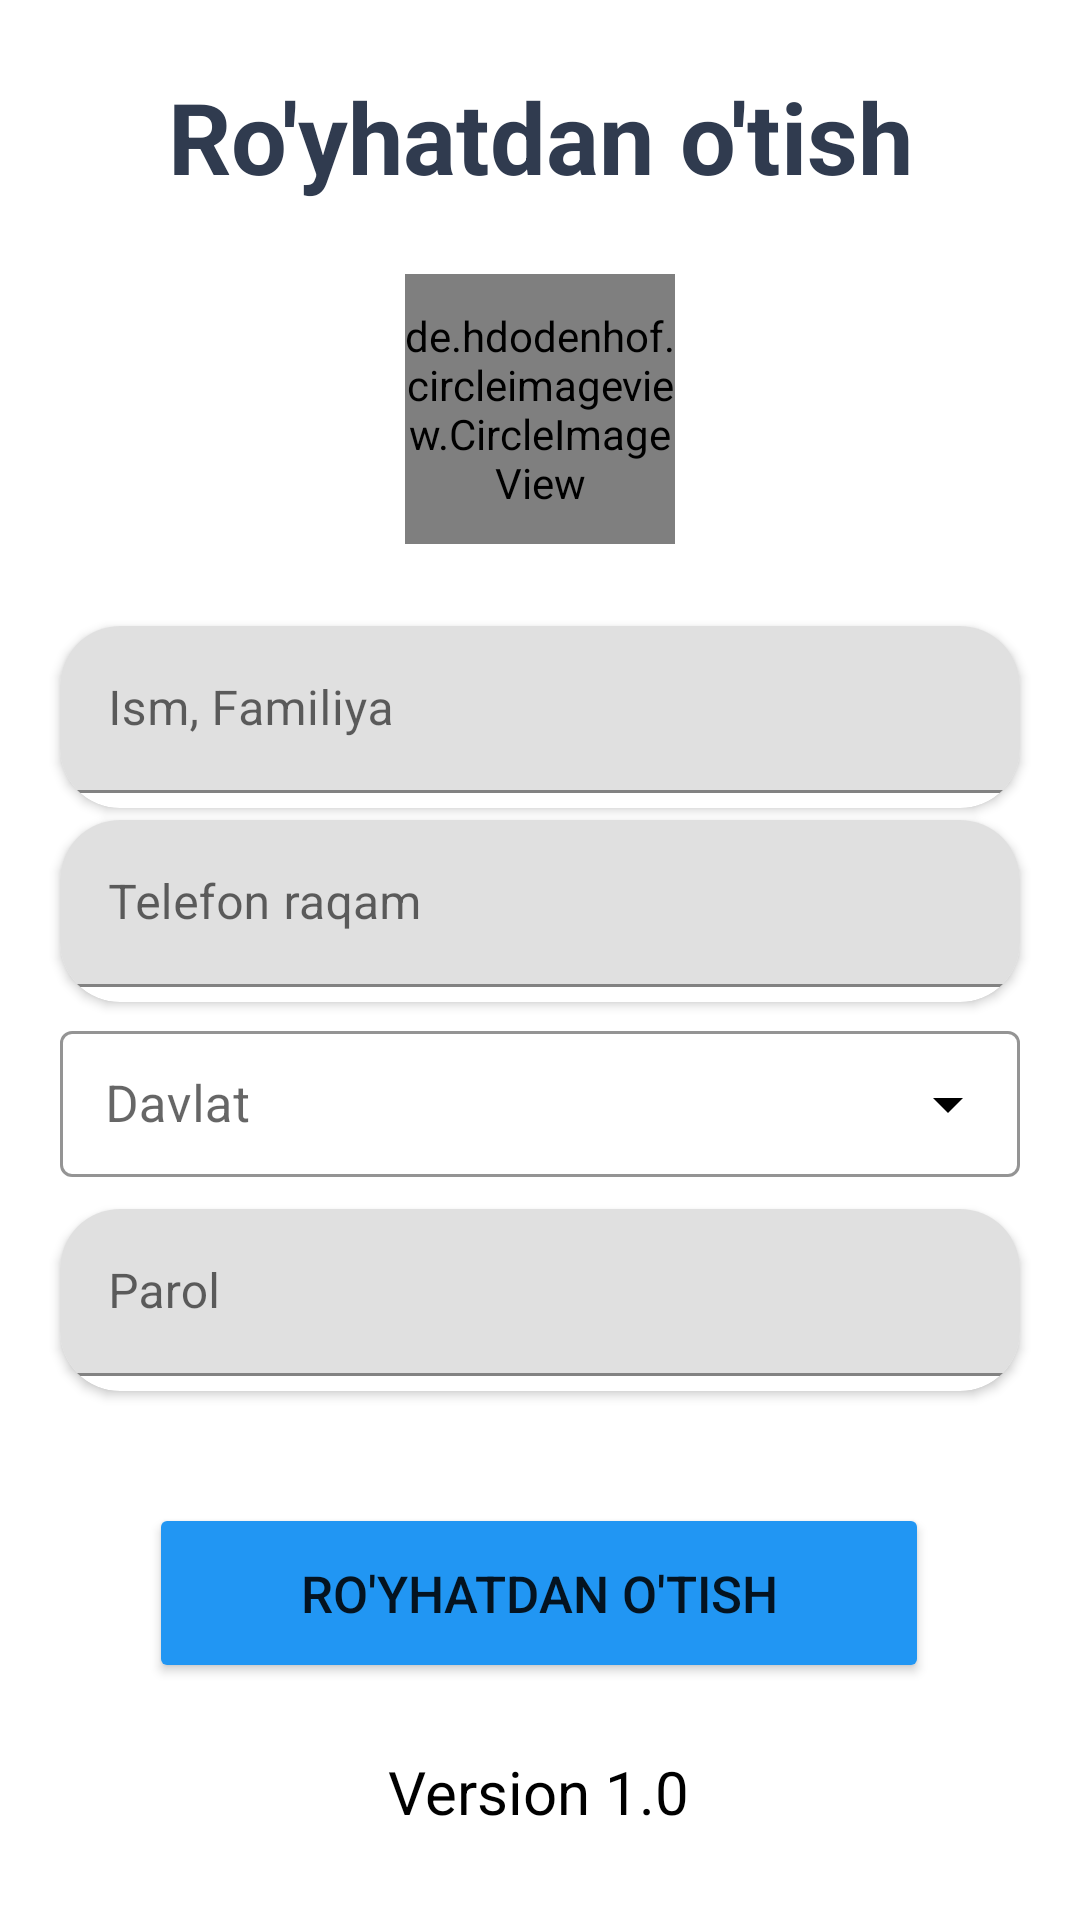

Android layout source for this screen:
<!-- AndroidManifest.xml: application theme Theme.Registeagiton -->
<!-- res/layout/fragment_registration.xml -->
<?xml version="1.0" encoding="utf-8"?>
<androidx.constraintlayout.widget.ConstraintLayout
    xmlns:android="http://schemas.android.com/apk/res/android"
    xmlns:tools="http://schemas.android.com/tools"
    android:layout_width="match_parent"
    android:layout_height="match_parent"
    xmlns:app="http://schemas.android.com/apk/res-auto"
    tools:context=".fragments.RegistrationFragment">


    <TextView
        android:id="@+id/textView"
        android:layout_width="wrap_content"
        android:layout_height="wrap_content"
        android:text="@string/ro_yhatdan_o_tish"
        android:textColor="#303B4F"
        android:textSize="33sp"
        android:textStyle="bold"
        app:layout_constraintBottom_toBottomOf="parent"
        app:layout_constraintHorizontal_bias="0.5"
        app:layout_constraintLeft_toLeftOf="parent"
        app:layout_constraintRight_toRightOf="parent"
        app:layout_constraintTop_toTopOf="parent"
        app:layout_constraintVertical_bias="0.039" />

    <de.hdodenhof.circleimageview.CircleImageView
        android:id="@+id/circleImageView"
        android:layout_width="90dp"
        android:layout_height="90dp"
        android:src="@drawable/user"
        app:civ_border_color="#2196F3"
        app:civ_border_width="3dp"
        app:layout_constraintBottom_toBottomOf="parent"
        app:layout_constraintEnd_toEndOf="parent"
        app:layout_constraintHorizontal_bias="0.5"
        app:layout_constraintStart_toStartOf="parent"
        app:layout_constraintTop_toTopOf="parent"
        app:layout_constraintVertical_bias="0.166" />

    <ImageView
        android:id="@+id/btn_add"
        android:layout_width="30dp"
        android:layout_height="30dp"
        android:layout_gravity="bottom|end"
        android:background="?attr/selectableItemBackgroundBorderless"
        android:clickable="true"
        android:focusable="true"
        android:src="@drawable/plus"
        app:layout_constraintBottom_toBottomOf="parent"
        app:layout_constraintEnd_toEndOf="parent"
        app:layout_constraintHorizontal_bias="0.58"
        app:layout_constraintStart_toStartOf="parent"
        app:layout_constraintTop_toTopOf="parent"
        app:layout_constraintVertical_bias="0.238" />

    <androidx.cardview.widget.CardView
        android:id="@+id/cardView"
        android:layout_width="match_parent"
        android:layout_height="wrap_content"
        app:cardCornerRadius="20dp"
        android:layout_margin="20sp"
        app:layout_constraintBottom_toBottomOf="parent"
        app:layout_constraintLeft_toLeftOf="parent"
        app:layout_constraintRight_toRightOf="parent"
        app:layout_constraintTop_toTopOf="parent"
        app:layout_constraintVertical_bias=".35">

    <com.google.android.material.textfield.TextInputLayout
        android:id="@+id/btn_name"
        style="@style/TextInputLayoutStyle"
        android:layout_width="match_parent"
        android:layout_height="wrap_content"
        android:hint="@string/ism_familiya"
        android:textSize="20sp"
        app:endIconMode="clear_text"
        app:hintTextColor="@color/black"
        app:layout_constraintBottom_toBottomOf="parent"
        app:layout_constraintLeft_toLeftOf="parent"
        app:layout_constraintRight_toRightOf="parent"
        app:layout_constraintTop_toTopOf="parent"
        app:layout_constraintVertical_bias="0.35">

        <EditText
            android:id="@+id/edt_name"
            android:layout_width="match_parent"
            android:layout_height="wrap_content"
            android:layout_marginBottom="5dp"
            android:importantForAutofill="no"
            android:inputType="textPersonName"
            android:paddingEnd="40dp"
            tools:ignore="RtlSymmetry,TextFields" />
    </com.google.android.material.textfield.TextInputLayout>
    </androidx.cardview.widget.CardView>

    <androidx.cardview.widget.CardView
        android:id="@+id/cardView3"
        android:layout_width="match_parent"
        android:layout_height="wrap_content"
        android:layout_margin="20dp"
        app:cardCornerRadius="20dp"
        app:layout_constraintBottom_toBottomOf="parent"
        app:layout_constraintLeft_toLeftOf="parent"
        app:layout_constraintRight_toRightOf="parent"
        app:layout_constraintTop_toTopOf="parent"
        app:layout_constraintVertical_bias=".47">


        <com.google.android.material.textfield.TextInputLayout
            android:id="@+id/phone_number"
            style="@style/TextInputLayoutStyle"
            android:layout_width="match_parent"
            android:layout_height="wrap_content"
            android:hint="@string/telefon_raqam"
            android:textSize="20sp"
            app:endIconMode="clear_text"
            app:hintTextColor="@color/black"
            app:layout_constraintBottom_toBottomOf="parent"
            app:layout_constraintLeft_toLeftOf="parent"
            app:layout_constraintRight_toRightOf="parent"
            app:layout_constraintTop_toTopOf="parent"
            app:layout_constraintVertical_bias="0.47">

            <EditText
                android:id="@+id/phone_number1"
                android:layout_width="match_parent"
                android:layout_height="wrap_content"
                android:layout_marginBottom="5dp"
                android:importantForAutofill="no"
                android:inputType="number"
                android:paddingEnd="40dp"
                tools:ignore="RtlSymmetry,TextFields" />
        </com.google.android.material.textfield.TextInputLayout>
    </androidx.cardview.widget.CardView>


    <com.google.android.material.textfield.TextInputLayout
        android:id="@+id/textInputLayout"
        style="@style/Widget.MaterialComponents.TextInputLayout.OutlinedBox.Dense.ExposedDropdownMenu"
        android:layout_width="match_parent"
        android:layout_height="wrap_content"
        android:layout_margin="20dp"
        android:hint="Davlat"
        app:boxStrokeColor="@color/black"
        app:endIconTint="@color/black"
        app:hintTextColor="@color/black"
        app:layout_constraintBottom_toBottomOf="@+id/textView2"
        app:layout_constraintEnd_toEndOf="parent"
        app:layout_constraintHorizontal_bias="0.0"
        app:layout_constraintStart_toStartOf="parent"
        app:layout_constraintTop_toTopOf="parent"
        app:layout_constraintVertical_bias="0.616"
        tools:ignore="HardcodedText">


        <AutoCompleteTextView
            android:id="@+id/spinner_country"
            android:layout_width="match_parent"
            android:layout_height="match_parent"
            android:inputType="none"
            android:paddingStart="15dp"
            android:textColor="@color/black"
            android:textSize="17sp"
            tools:ignore="LabelFor,RtlSymmetry" />

    </com.google.android.material.textfield.TextInputLayout>
    <androidx.cardview.widget.CardView
        android:id="@+id/cardView2"
        android:layout_width="match_parent"
        android:layout_height="wrap_content"
        app:cardCornerRadius="20dp"
        android:layout_margin="20dp"
        app:layout_constraintBottom_toBottomOf="parent"
        app:layout_constraintLeft_toLeftOf="parent"
        app:layout_constraintRight_toRightOf="parent"
        app:layout_constraintTop_toTopOf="parent"
        app:layout_constraintVertical_bias=".71">

        <com.google.android.material.textfield.TextInputLayout
            android:id="@+id/btn_parol1"
            style="@style/TextInputLayoutStyle"
            android:layout_width="match_parent"
            android:layout_height="wrap_content"
            android:hint="Parol"
            android:textSize="20sp"
            app:endIconMode="clear_text"
            app:hintTextColor="@color/black"
            app:layout_constraintBottom_toBottomOf="parent"
            app:layout_constraintHorizontal_bias="0.0"
            app:layout_constraintLeft_toLeftOf="parent"
            app:layout_constraintRight_toRightOf="parent"
            app:layout_constraintTop_toTopOf="parent"
            app:layout_constraintVertical_bias="0.71">

            <EditText
                android:id="@+id/edt_parol1"
                android:layout_width="match_parent"
                android:layout_height="wrap_content"
                android:layout_marginBottom="5dp"
                android:importantForAutofill="no"
                android:inputType="textPassword"
                android:paddingEnd="40dp"
                tools:ignore="RtlSymmetry" />
        </com.google.android.material.textfield.TextInputLayout>
    </androidx.cardview.widget.CardView>


    <Button
        android:id="@+id/btn_sign"
        android:layout_width="260dp"
        android:layout_height="60dp"
        android:backgroundTint="#2196F3"
        android:text="Ro'yhatdan o'tish"
        android:textSize="17dp"
        app:layout_constraintBottom_toBottomOf="parent"
        app:layout_constraintEnd_toEndOf="parent"
        app:layout_constraintHorizontal_bias="0.496"
        app:layout_constraintStart_toStartOf="parent"
        app:layout_constraintTop_toTopOf="parent"
        app:layout_constraintVertical_bias="0.864" />

    <TextView
        android:id="@+id/textView2"
        android:layout_width="wrap_content"
        android:layout_height="wrap_content"
        android:text="Version 1.0"
        android:textColor="@color/black"
        android:textSize="20dp"
        app:layout_constraintBottom_toBottomOf="parent"
        app:layout_constraintEnd_toEndOf="parent"
        app:layout_constraintHorizontal_bias="0.498"
        app:layout_constraintStart_toStartOf="parent"
        app:layout_constraintTop_toTopOf="parent"
        app:layout_constraintVertical_bias="0.952" />

</androidx.constraintlayout.widget.ConstraintLayout>
<!-- resources referenced by this layout -->
<resources>
  <!-- drawable user: png bitmap (drawable, 31808 bytes) -->
  <string name="ism_familiya">Ism, Familiya</string>
  <string name="ro_yhatdan_o_tish">Ro\'yhatdan o\'tish</string>
  <string name="telefon_raqam">Telefon raqam</string>
  <style name="Theme.Registeagiton" parent="Theme.MaterialComponents.DayNight.DarkActionBar">
          
          <item name="colorPrimary">@color/purple_500</item>
          <item name="colorPrimaryVariant">@color/purple_700</item>
          <item name="colorOnPrimary">@color/white</item>
          
          <item name="colorSecondary">@color/teal_200</item>
          <item name="colorSecondaryVariant">@color/teal_700</item>
          <item name="colorOnSecondary">@color/black</item>
          
          <item name="android:statusBarColor">?attr/colorPrimaryVariant</item>
          
      </style>
  <!-- not gathered from this repository: default colours our renderer supplied (Android Studio template values) -->
  <color name="purple_500">#FF6200EE</color>
  <color name="purple_700">#FF3700B3</color>
  <color name="teal_200">#FF03DAC5</color>
  <color name="teal_700">#FF018786</color>
  <color name="black">#FF000000</color>
  <color name="white">#FFFFFFFF</color>
</resources>
